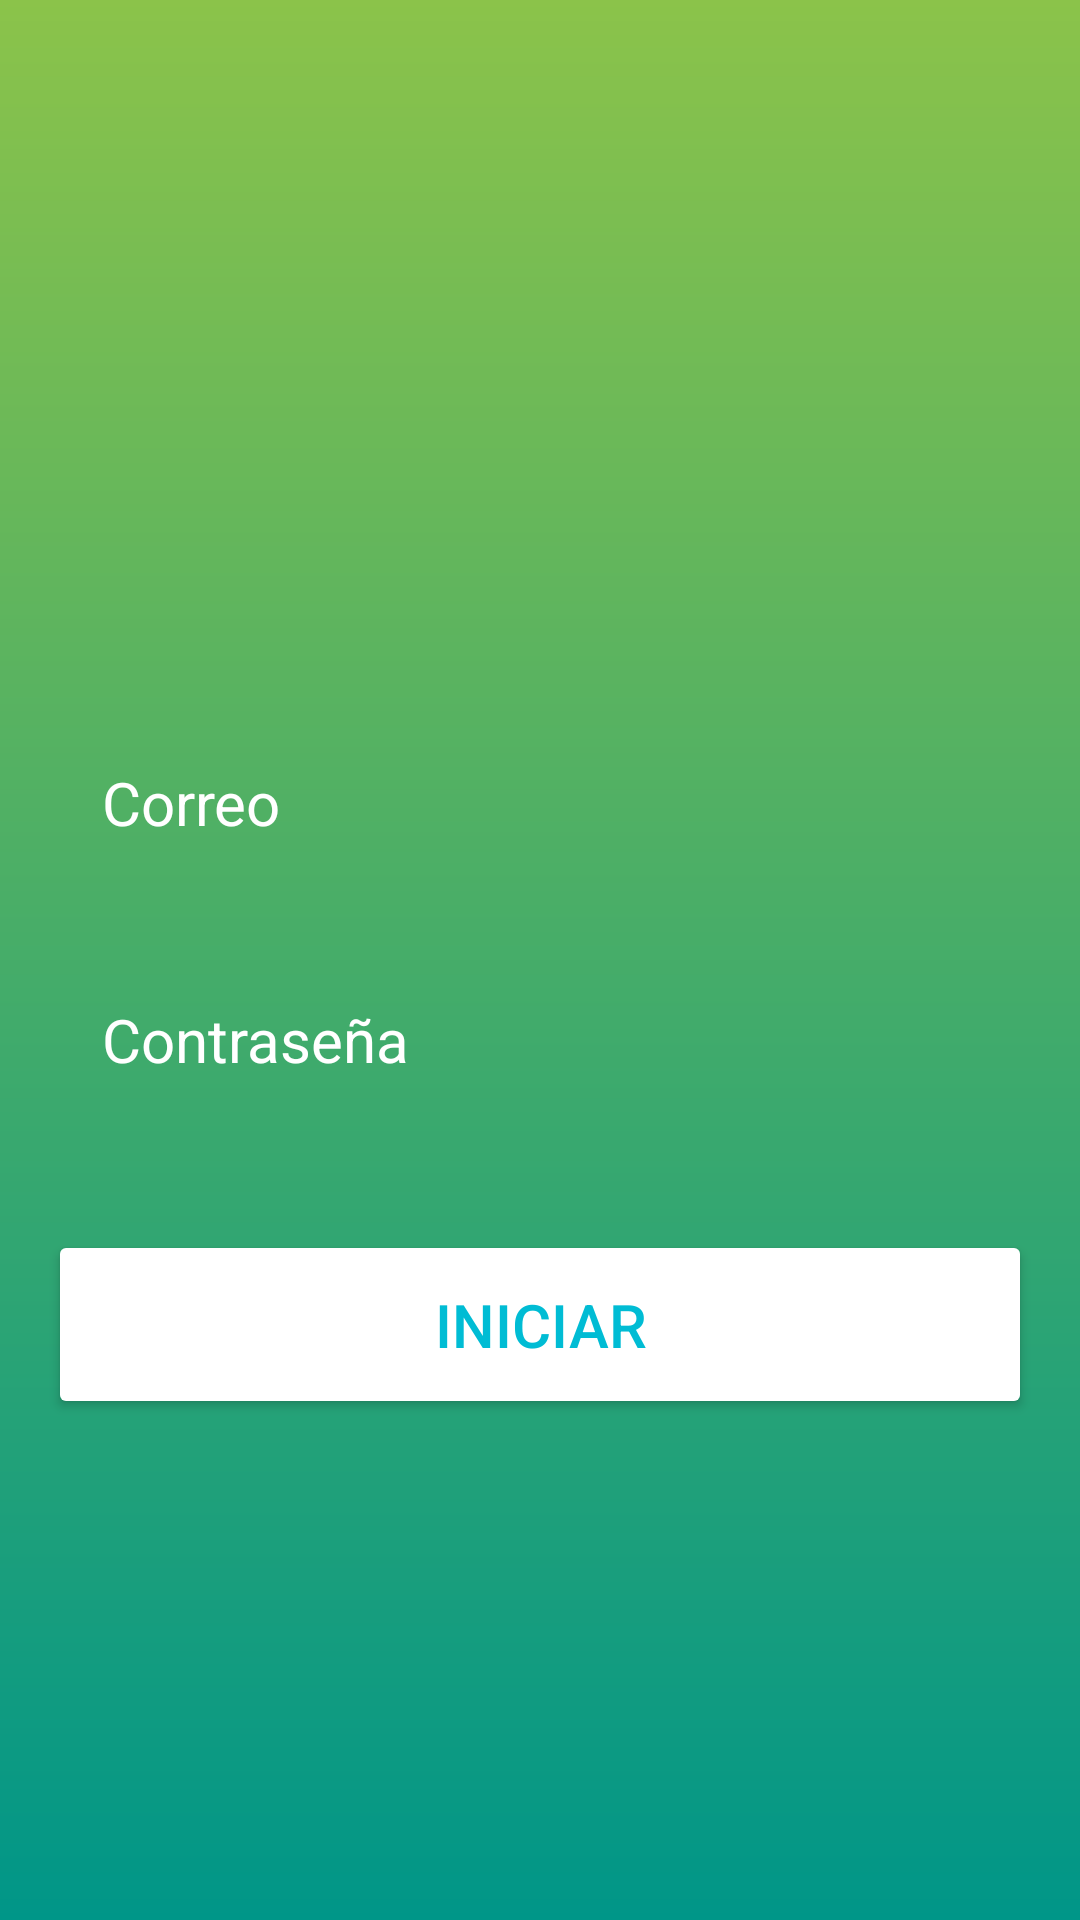

Produce the Android XML layout that renders to this screen, including the resource entries it uses.
<!-- AndroidManifest.xml: application theme Theme.Appqr1 -->
<!-- res/layout/activity_auth.xml -->
<?xml version="1.0" encoding="utf-8"?>
<RelativeLayout xmlns:android="http://schemas.android.com/apk/res/android"
    xmlns:app="http://schemas.android.com/apk/res-auto"
    xmlns:tools="http://schemas.android.com/tools"
    android:id="@+id/main"
    android:layout_width="match_parent"
    android:layout_height="match_parent"
    android:background="@drawable/login_backgroud"
    android:gravity="center"
    android:padding="16dp"
    tools:context=".AuthActivity">

    <LinearLayout
        android:layout_width="match_parent"
        android:layout_height="wrap_content"
        android:gravity="center"
        android:orientation="vertical">

        <ImageView
            android:layout_width="160dp"
            android:layout_height="160dp"
            android:src="@drawable/icono_cuenta" />

        <EditText
            android:id="@+id/email"
            android:layout_width="match_parent"
            android:layout_height="wrap_content"
            android:layout_marginTop="32dp"
            android:background="@drawable/esquina_redondeada"
            android:hint="Correo"
            android:inputType="text"
            android:padding="18dp"
            android:textColor="@color/white"
            android:textColorHint="@color/white"
            android:textSize="20sp" />

        <EditText
            android:id="@+id/password"
            android:layout_width="match_parent"
            android:layout_height="wrap_content"
            android:layout_marginTop="16dp"
            android:background="@drawable/esquina_redondeada"
            android:hint="Contraseña"
            android:inputType="textPassword"
            android:padding="18dp"
            android:textColor="@color/white"
            android:textColorHint="@color/white"
            android:textSize="20sp" />

        <Button
            android:id="@+id/loginbtn"
            android:layout_width="match_parent"
            android:layout_height="wrap_content"
            android:layout_marginTop="32dp"
            android:backgroundTint="@color/white"
            android:padding="18dp"
            android:text="Iniciar"
            android:textColor="#00BCD4"
            android:textSize="20sp" />

        <TextView
            android:layout_width="match_parent"
            android:layout_height="wrap_content"
            android:layout_marginTop="8dp"
            android:gravity="center"
            android:orientation="horizontal" />

        <ImageView
            android:layout_width="64dp"
            android:layout_height="64dp"
            android:layout_margin="16dp"
            />


    </LinearLayout>



</RelativeLayout>
<!-- resources referenced by this layout -->
<resources>
  <!-- drawable login_backgroud (drawable) -->
  <?xml version="1.0" encoding="utf-8"?>
  <shape xmlns:android="http://schemas.android.com/apk/res/android">
      <gradient android:type="linear" android:angle="100"
          android:startColor="#8BC34A" android:endColor="#009688"/>
  
  
  </shape>
  <style name="Theme.Appqr1" parent="Base.Theme.Appqr1" />
  <style name="Base.Theme.Appqr1" parent="Theme.Material3.DayNight.NoActionBar">
          
          
      </style>
  <!-- not gathered from this repository: default colours our renderer supplied (Android Studio template values) -->
  <color name="white">#FFFFFFFF</color>
</resources>
